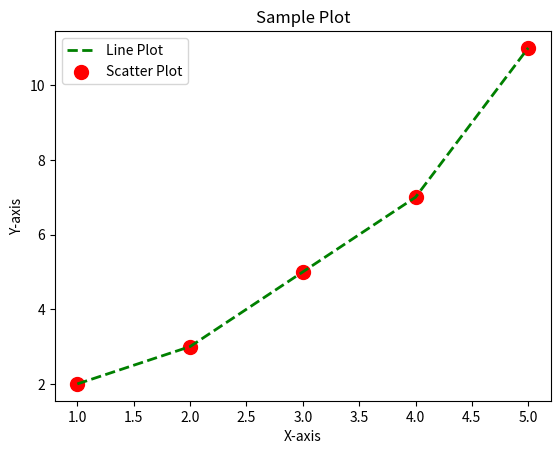

Write the Python code that produced this figure.
import matplotlib.pyplot as plt

import numpy as np

x = np.array([1, 2, 3, 4, 5])   
y = np.array([2, 3, 5, 7, 11])

plt.plot(x, y, color='green', linestyle='dashed', linewidth=2, markersize=12, label='Line Plot')

plt.scatter(x, y, color='red', s=100, label='Scatter Plot')

plt.title('Sample Plot')

plt.xlabel('X-axis')

plt.ylabel('Y-axis')

plt.legend()

plt.show()
